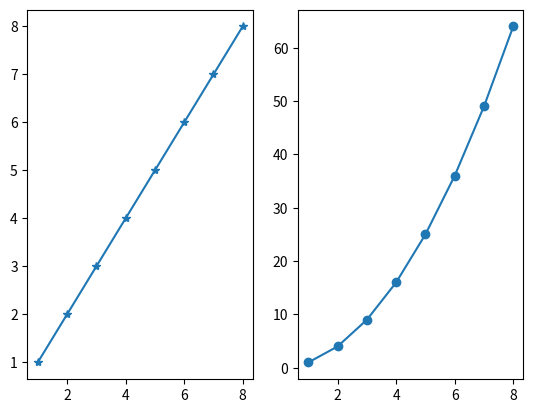

Python code for this plot:
# ch20_35.py
import matplotlib.pyplot as plt

data1 = [1, 2, 3, 4, 5, 6, 7, 8]                # data1線條
data2 = [1, 4, 9, 16, 25, 36, 49, 64]           # data2線條
seq = [1, 2, 3, 4, 5, 6, 7, 8]
plt.subplot(1, 2, 1)                            # 子圖1
plt.plot(seq, data1, '-*')
plt.subplot(1, 2, 2)                            # 子圖2
plt.plot(seq, data2, '-o')                      
plt.show()



